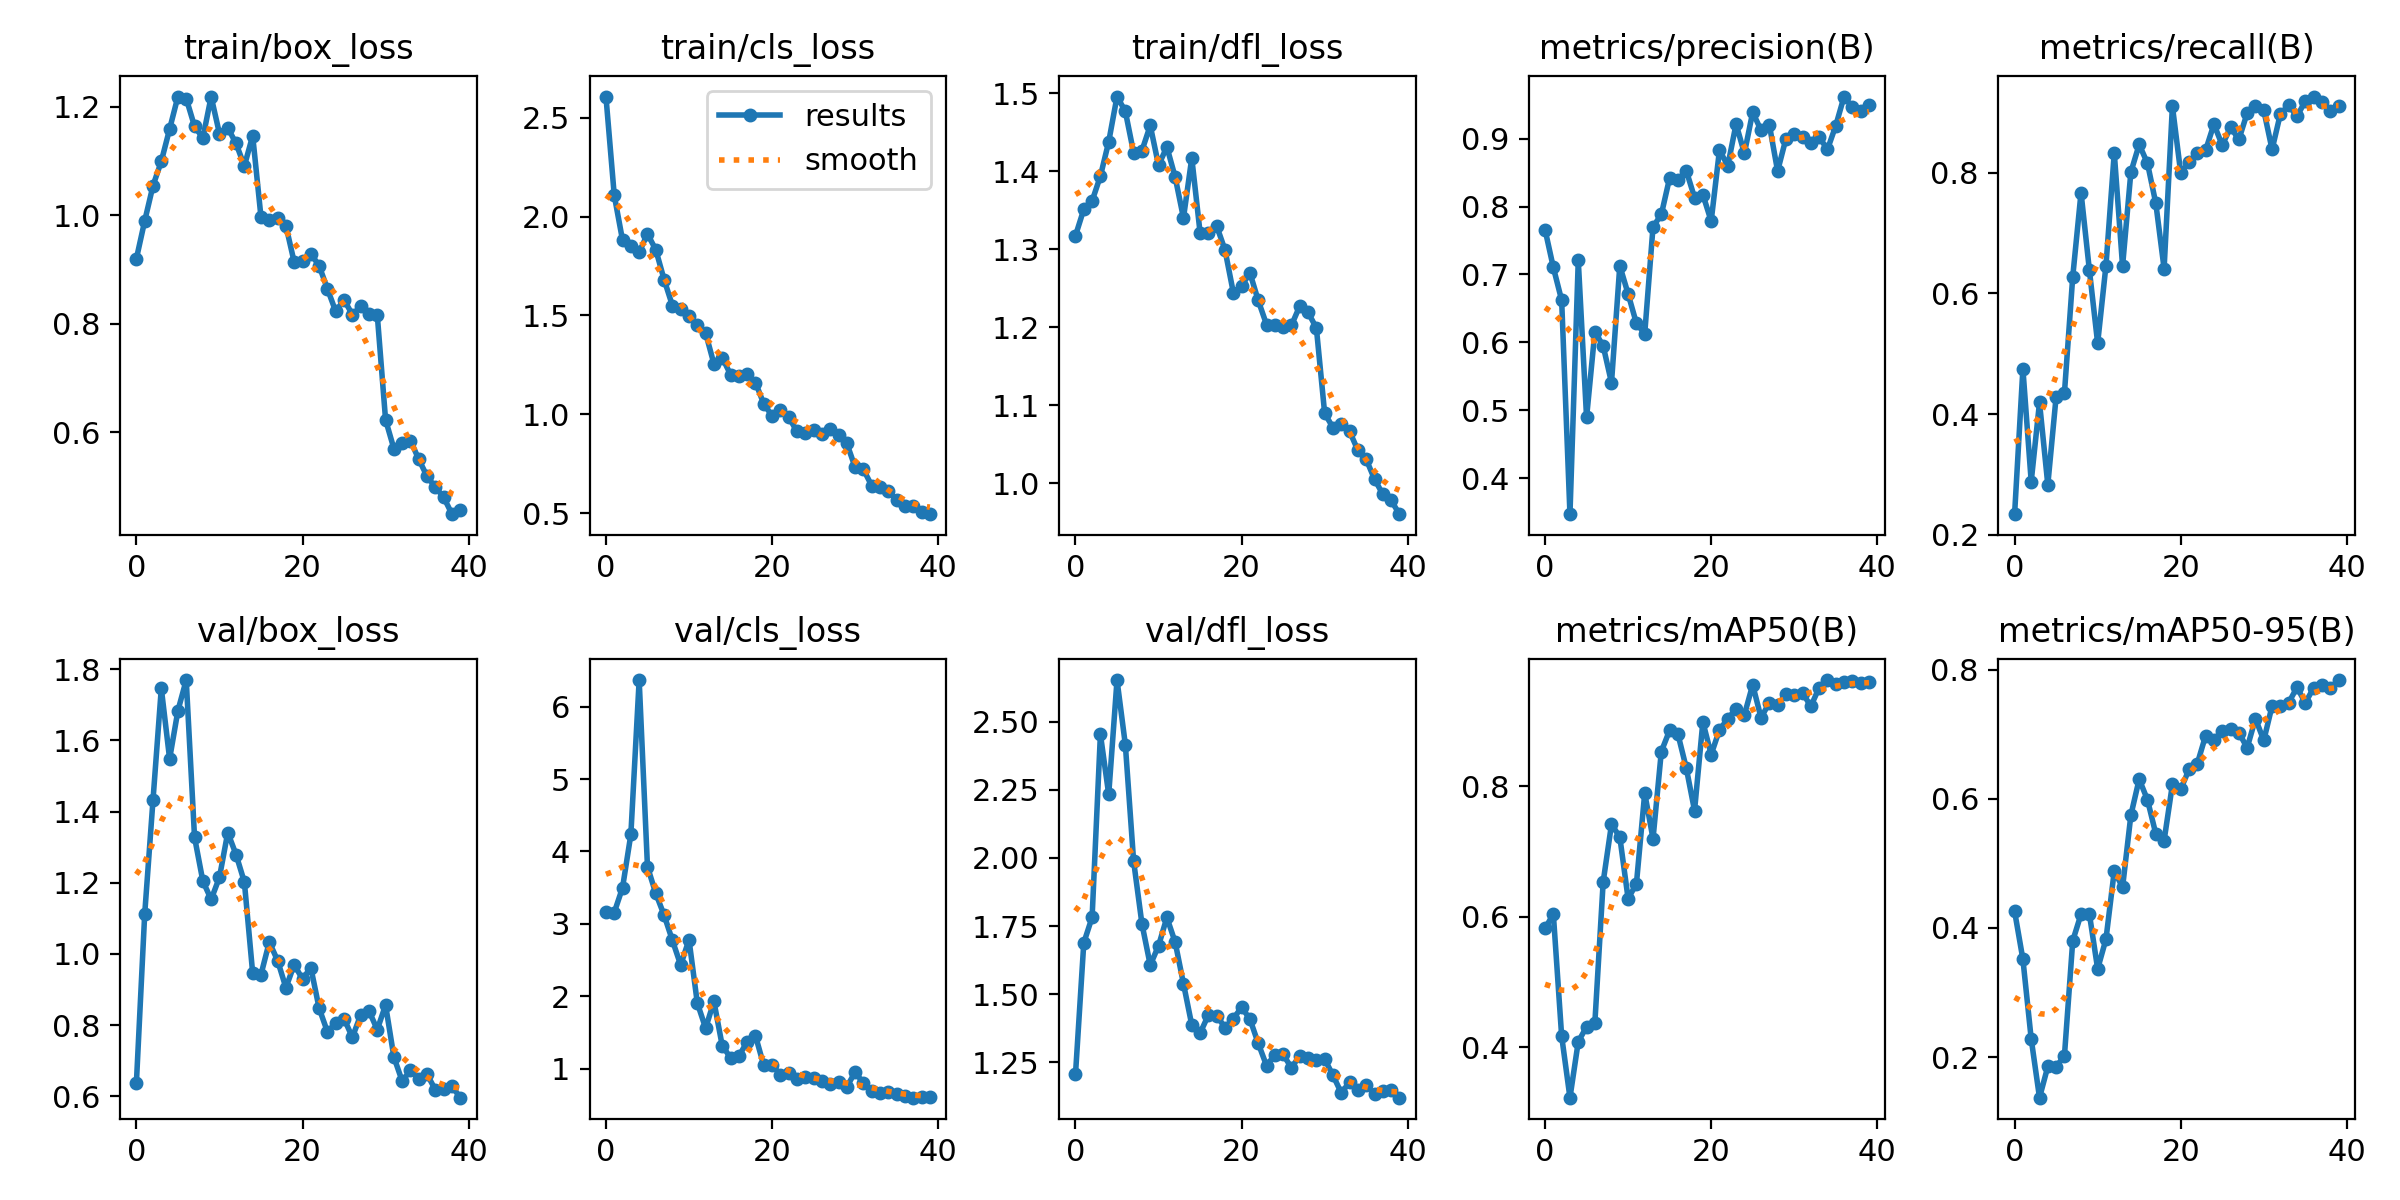

Values plotted in this chart, from the file beside it:
epoch, train/box_loss, train/cls_loss, train/dfl_loss, metrics/precision(B), metrics/recall(B), metrics/mAP50(B), metrics/mAP50-95(B), val/box_loss, val/cls_loss, val/dfl_loss, lr/pg0, lr/pg1, lr/pg2
0, 0.9198, 2.607, 1.317, 0.766, 0.2342, 0.5823, 0.4258, 0.6371, 3.16, 1.206, 0.0003501, 0.0003501, 0.0003501
1, 0.9893, 2.108, 1.351, 0.7103, 0.475, 0.604, 0.3514, 1.112, 3.157, 1.688, 0.0006991, 0.0006991, 0.0006991
2, 1.054, 1.88, 1.362, 0.6621, 0.2882, 0.4168, 0.2281, 1.433, 3.501, 1.782, 0.00103, 0.00103, 0.00103
3, 1.099, 1.853, 1.394, 0.3473, 0.4192, 0.3224, 0.137, 1.746, 4.235, 2.453, 0.001343, 0.001343, 0.001343
4, 1.159, 1.82, 1.438, 0.7206, 0.283, 0.4083, 0.1853, 1.548, 6.369, 2.233, 0.001502, 0.001502, 0.001502
5, 1.219, 1.912, 1.496, 0.4896, 0.4288, 0.431, 0.185, 1.684, 3.79, 2.652, 0.001502, 0.001502, 0.001502
6, 1.215, 1.833, 1.477, 0.616, 0.4346, 0.4376, 0.2018, 1.77, 3.421, 2.416, 0.001461, 0.001461, 0.001461
7, 1.164, 1.682, 1.424, 0.5948, 0.6273, 0.6536, 0.38, 1.328, 3.121, 1.988, 0.001419, 0.001419, 0.001419
8, 1.142, 1.55, 1.427, 0.5408, 0.7668, 0.7418, 0.4213, 1.205, 2.772, 1.758, 0.001378, 0.001378, 0.001378
9, 1.218, 1.533, 1.459, 0.7129, 0.639, 0.7224, 0.422, 1.153, 2.43, 1.607, 0.001337, 0.001337, 0.001337
10, 1.15, 1.496, 1.408, 0.6715, 0.5173, 0.6279, 0.3365, 1.215, 2.781, 1.678, 0.001296, 0.001296, 0.001296
11, 1.161, 1.451, 1.431, 0.6281, 0.6458, 0.6504, 0.3825, 1.341, 1.907, 1.781, 0.001254, 0.001254, 0.001254
12, 1.132, 1.411, 1.393, 0.6126, 0.8325, 0.7896, 0.4881, 1.279, 1.559, 1.691, 0.001213, 0.001213, 0.001213
13, 1.091, 1.255, 1.34, 0.77, 0.6451, 0.7197, 0.463, 1.202, 1.928, 1.538, 0.001172, 0.001172, 0.001172
14, 1.146, 1.286, 1.417, 0.7883, 0.8006, 0.8535, 0.5746, 0.9458, 1.316, 1.387, 0.001131, 0.001131, 0.001131
15, 0.9964, 1.201, 1.321, 0.8421, 0.8465, 0.8861, 0.6304, 0.9417, 1.151, 1.357, 0.001089, 0.001089, 0.001089
16, 0.9905, 1.191, 1.321, 0.8388, 0.8152, 0.8801, 0.5983, 1.033, 1.172, 1.423, 0.001048, 0.001048, 0.001048
17, 0.9942, 1.204, 1.33, 0.853, 0.7492, 0.8285, 0.5457, 0.9812, 1.371, 1.421, 0.001007, 0.001007, 0.001007
18, 0.9805, 1.161, 1.299, 0.813, 0.6409, 0.7629, 0.5352, 0.9049, 1.455, 1.377, 0.0009656, 0.0009656, 0.0009656
19, 0.9132, 1.053, 1.245, 0.8176, 0.9099, 0.8989, 0.6221, 0.9697, 1.044, 1.41, 0.0009243, 0.0009243, 0.0009243
20, 0.916, 0.9916, 1.253, 0.7785, 0.7993, 0.8489, 0.6146, 0.9292, 1.05, 1.452, 0.0008831, 0.0008831, 0.0008831
21, 0.9289, 1.023, 1.27, 0.8829, 0.8169, 0.8869, 0.6455, 0.9615, 0.9153, 1.409, 0.0008418, 0.0008418, 0.0008418
22, 0.9067, 0.9852, 1.234, 0.86, 0.8327, 0.9037, 0.6545, 0.8472, 0.9356, 1.32, 0.0008006, 0.0008006, 0.0008006
23, 0.864, 0.9132, 1.204, 0.9214, 0.837, 0.9192, 0.6978, 0.7809, 0.8623, 1.238, 0.0007593, 0.0007593, 0.0007593
24, 0.8224, 0.9067, 1.204, 0.8782, 0.88, 0.9099, 0.6912, 0.8061, 0.8782, 1.278, 0.0007181, 0.0007181, 0.0007181
25, 0.8438, 0.9223, 1.2, 0.9389, 0.8452, 0.956, 0.7055, 0.8179, 0.8739, 1.279, 0.0006768, 0.0006768, 0.0006768
26, 0.8168, 0.9023, 1.202, 0.9122, 0.8751, 0.9055, 0.7077, 0.7655, 0.8317, 1.23, 0.0006355, 0.0006355, 0.0006355
27, 0.8318, 0.9245, 1.227, 0.9205, 0.8547, 0.9282, 0.7023, 0.8279, 0.7913, 1.275, 0.0005943, 0.0005943, 0.0005943
28, 0.8168, 0.8944, 1.219, 0.8521, 0.8984, 0.9247, 0.679, 0.8397, 0.8108, 1.267, 0.000553, 0.000553, 0.000553
29, 0.8161, 0.8528, 1.199, 0.8997, 0.9098, 0.9416, 0.724, 0.7872, 0.748, 1.257, 0.0005118, 0.0005118, 0.0005118
30, 0.6227, 0.7318, 1.089, 0.9061, 0.9029, 0.9409, 0.6905, 0.8562, 0.9522, 1.262, 0.0004705, 0.0004705, 0.0004705
31, 0.5696, 0.7206, 1.071, 0.9019, 0.8381, 0.9436, 0.7439, 0.7101, 0.7978, 1.202, 0.0004292, 0.0004292, 0.0004292
32, 0.5793, 0.6385, 1.076, 0.8927, 0.8972, 0.923, 0.7436, 0.6422, 0.6947, 1.138, 0.000388, 0.000388, 0.000388
33, 0.5842, 0.6336, 1.067, 0.9023, 0.9114, 0.9515, 0.749, 0.6728, 0.6641, 1.177, 0.0003467, 0.0003467, 0.0003467
34, 0.5499, 0.6102, 1.042, 0.8839, 0.8929, 0.9632, 0.7725, 0.6483, 0.6785, 1.149, 0.0003055, 0.0003055, 0.0003055
35, 0.5183, 0.5662, 1.031, 0.9189, 0.9185, 0.9567, 0.7487, 0.6611, 0.6546, 1.166, 0.0002642, 0.0002642, 0.0002642
36, 0.4984, 0.5349, 1.005, 0.9618, 0.9258, 0.9608, 0.7716, 0.6177, 0.621, 1.132, 0.000223, 0.000223, 0.000223
37, 0.4797, 0.5366, 0.9859, 0.9457, 0.9164, 0.9611, 0.7755, 0.6196, 0.5984, 1.146, 0.0001817, 0.0001817, 0.0001817
38, 0.4487, 0.5054, 0.978, 0.9399, 0.9022, 0.9584, 0.7717, 0.6274, 0.6063, 1.148, 0.0001404, 0.0001404, 0.0001404
39, 0.4556, 0.4945, 0.9603, 0.9488, 0.9101, 0.9607, 0.7839, 0.5958, 0.6129, 1.12, 9.9187e-05, 9.9187e-05, 9.9187e-05
